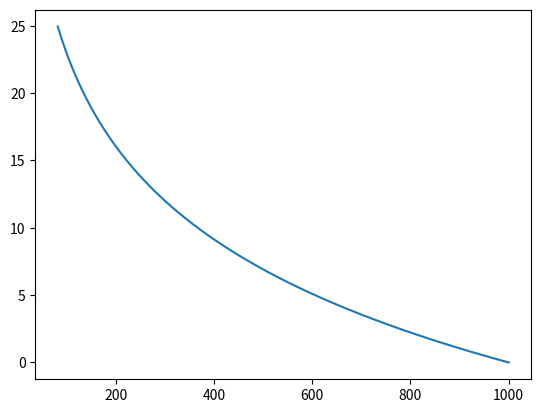

The script that saved this image: (Note: this script raises an exception after producing the figure.)
import numpy as np
import matplotlib.pylab as plt

def main():
    # for this particular problem we've chosen lambda = 0.1,0.5,1 and n_0 = 1000 at t=0
    for i in range(3):
        lamda = np.array([0.1,0.5,1])
        nn, tt, ddndt = radio_active_decay(1000,0,lamda[i])
        plt.plot(nn,tt)
        plt.style.use("seaborn")
        plt.title(r"$\bf Solution\:\:of\:\:Radioactive\:\:Decay\:\:Equation$")
        plt.legend([r"$When\:\:\lambda = 0.1\:\:n_0=1000\:\:t_0=0$",r"$When\:\:\lambda = 0.5\:\:n_0=1000\:\:t_0=0$",r"$When\:\:\lambda = 1.0\:\:n_0=1000\:\:t_0=0$"])
        plt.grid(True)
        plt.xlabel(r"$Time\longrightarrow$")
        plt.ylabel(r"$n\longrightarrow $")
    plt.show()

def radio_active_decay(n_0,t_0,lamda):
    # storing points
    nn, tt, ddndt =[],[],[]
    # genereal solution
    dt = 0.05
    for i in range(500):
        dndt = - lamda*n_0
        nn.append(n_0); tt.append(t_0); ddndt.append(dndt)
        t_0 += dt
        n_0 += dt*dndt
    return nn, tt, ddndt

if __name__ =="__main__":
    main()